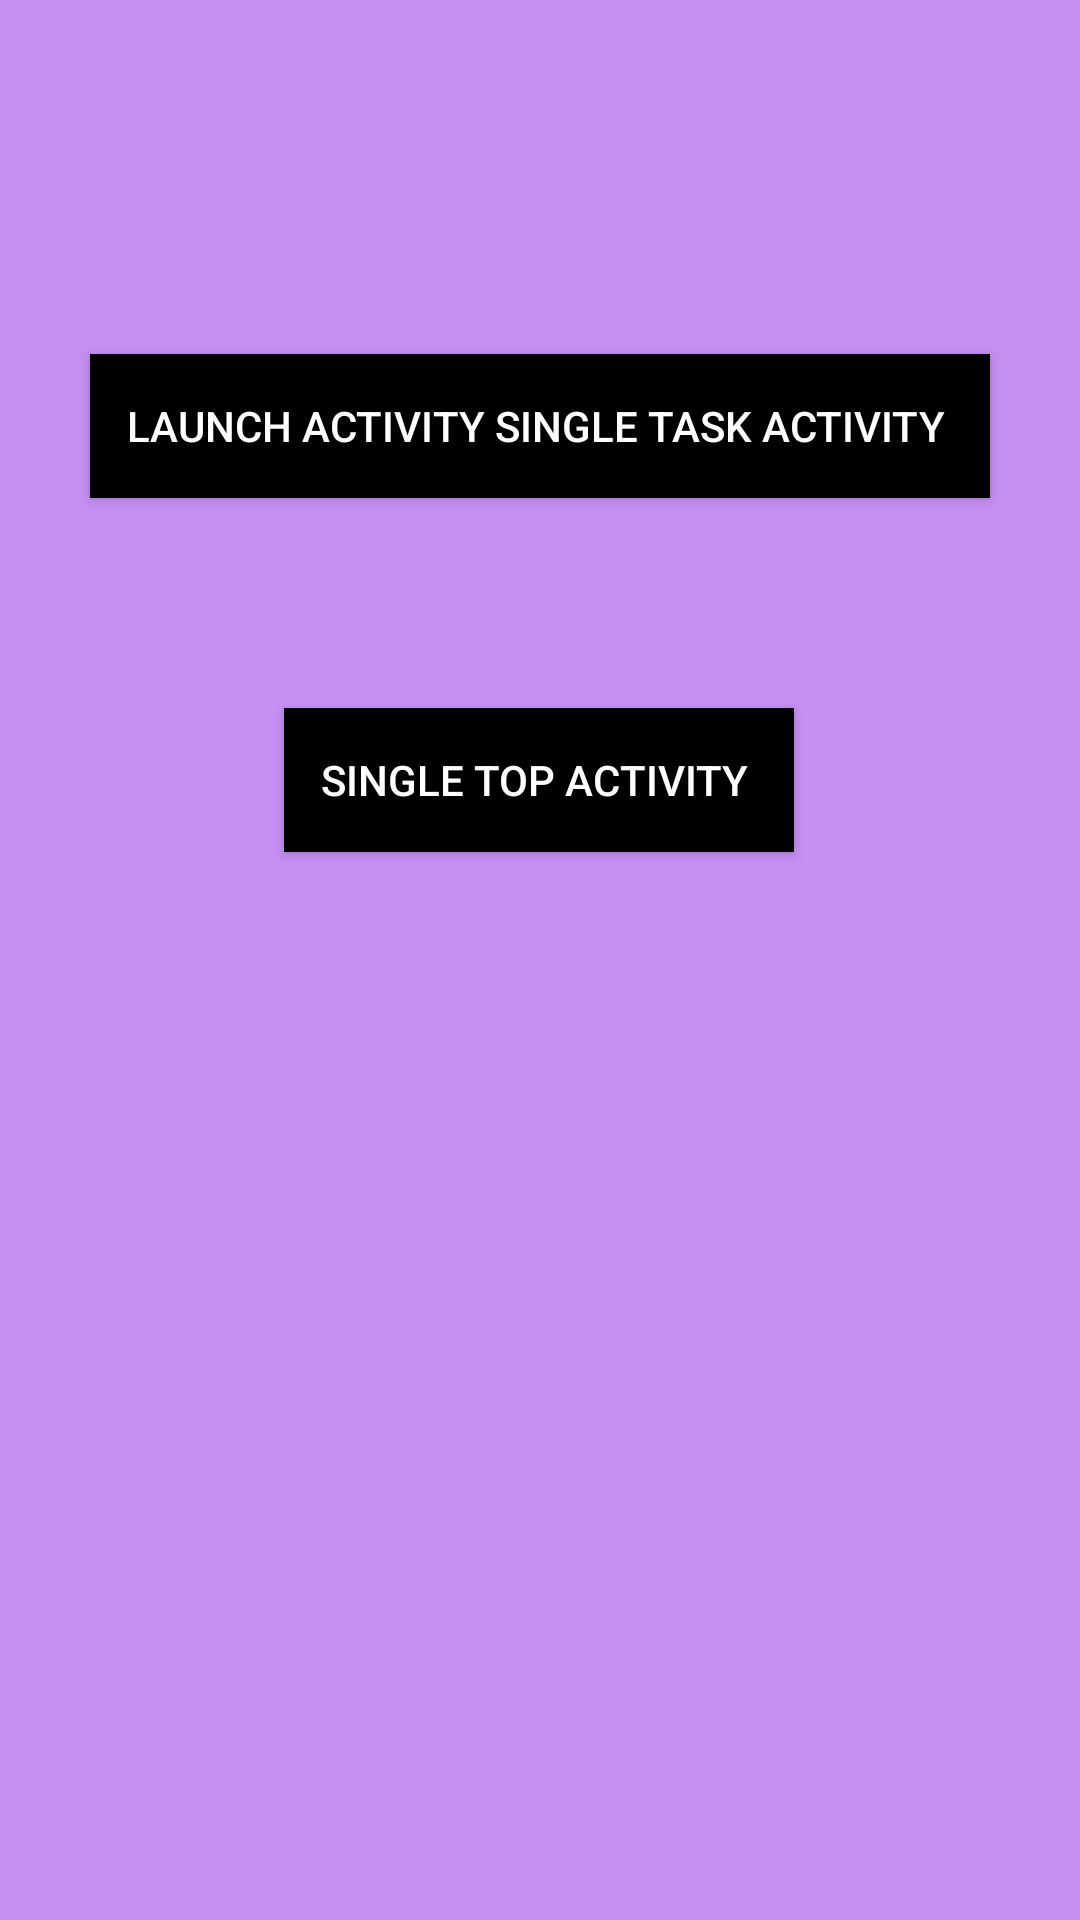

Reconstruct the res/layout file that produces this screen, plus the resources it refers to.
<!-- AndroidManifest.xml: application theme Theme.SingleTaskActivity -->
<!-- res/layout/activity_main2.xml -->
<?xml version="1.0" encoding="utf-8"?>
<androidx.constraintlayout.widget.ConstraintLayout xmlns:android="http://schemas.android.com/apk/res/android"
    xmlns:app="http://schemas.android.com/apk/res-auto"
    xmlns:tools="http://schemas.android.com/tools"
    android:layout_width="match_parent"
    android:layout_height="match_parent"
    tools:context=".MainActivity2"
    android:background="#859231E8"
    >


    <Button
        android:id="@+id/button"
        android:layout_width="wrap_content"
        android:layout_height="wrap_content"
        android:layout_marginBottom="356dp"
        android:background="@color/black"
        android:onClick="LaunchAnotherActivity"
        android:padding="12dp"
        android:text="Launch Activity Single task Activity "
        android:textColor="@color/white"
        android:visibility="visible"
        app:layout_constraintBottom_toBottomOf="parent"
        app:layout_constraintEnd_toEndOf="parent"
        app:layout_constraintStart_toStartOf="parent"
        app:layout_constraintTop_toTopOf="parent"
        />

    <Button
        android:id="@+id/button2"
        android:layout_width="wrap_content"
        android:layout_height="wrap_content"
        android:layout_marginBottom="356dp"
        android:background="@color/black"
        android:onClick="LaunchThisActiviy"
        android:padding="12dp"
        android:text="Single Top activity "
        android:textColor="@color/white"
        android:visibility="visible"
        app:layout_constraintBottom_toBottomOf="parent"
        app:layout_constraintEnd_toEndOf="parent"
        app:layout_constraintHorizontal_bias="0.498"
        app:layout_constraintStart_toStartOf="parent"
        app:layout_constraintTop_toTopOf="parent"
        app:layout_constraintVertical_bias="1.0" />


</androidx.constraintlayout.widget.ConstraintLayout>
<!-- resources referenced by this layout -->
<resources>
  <style name="Theme.SingleTaskActivity" parent="Base.Theme.SingleTaskActivity" />
  <style name="Base.Theme.SingleTaskActivity" parent="Theme.Material3.DayNight.NoActionBar">
          
          
      </style>
  <!-- not gathered from this repository: default colours our renderer supplied (Android Studio template values) -->
  <color name="black">#FF000000</color>
  <color name="white">#FFFFFFFF</color>
</resources>
